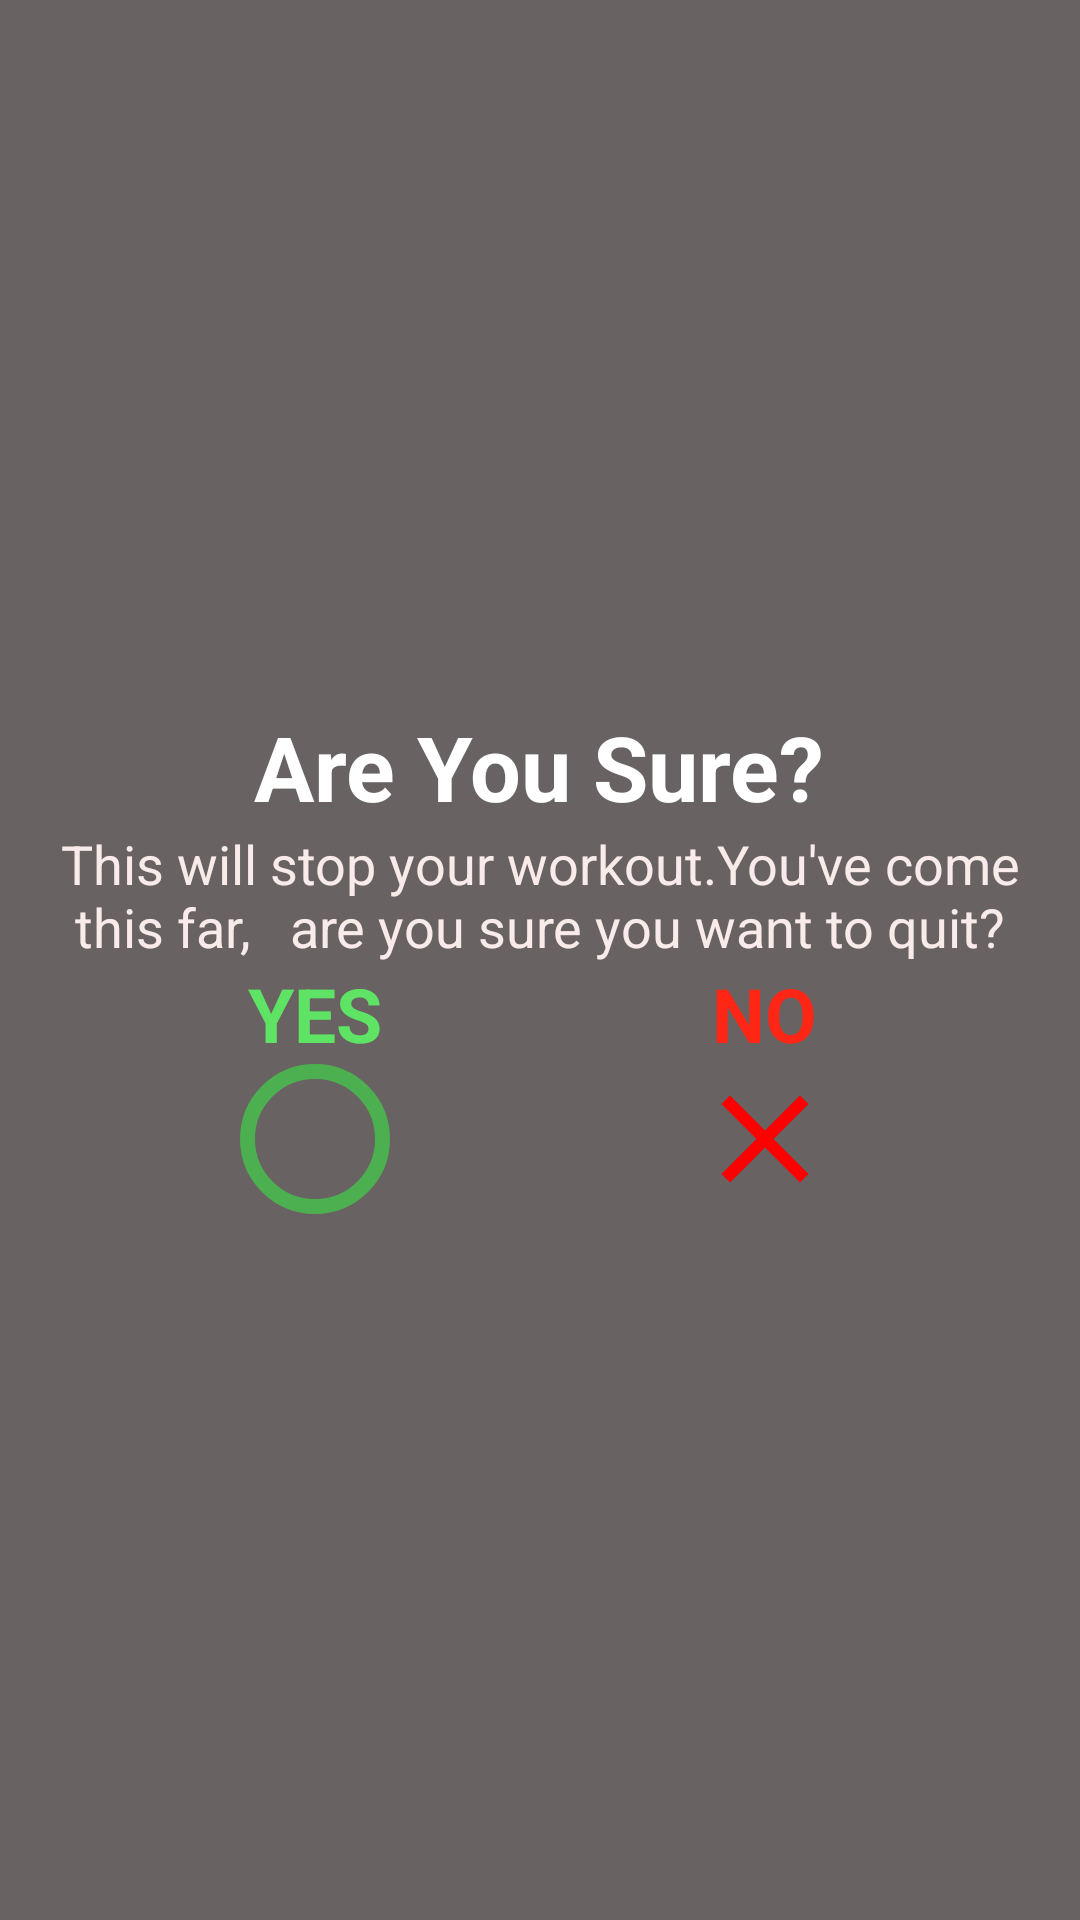

The Android layout XML behind this screen, and the referenced resources:
<!-- AndroidManifest.xml: application theme Theme.7minutesWorkout -->
<!-- res/layout/dialog_costum_back.xml -->
<?xml version="1.0" encoding="utf-8"?>
<LinearLayout xmlns:android="http://schemas.android.com/apk/res/android"
    xmlns:app="http://schemas.android.com/apk/res-auto"
    xmlns:tools="http://schemas.android.com/tools"
    android:layout_width="match_parent"
    android:layout_height="wrap_content"
    android:gravity="center"
    android:orientation="vertical"
    android:background="#686262"
    android:padding="16dp"
    >

    <TextView
        android:id="@+id/tvQuestion"
        android:layout_width="wrap_content"
        android:layout_height="wrap_content"
        android:text="Are You Sure?"
        android:textColor="@color/white"
        android:textSize="30sp"
        android:textStyle="bold"
        />
    <TextView
        android:id="@+id/tvNotification"
        android:layout_width="wrap_content"
        android:layout_height="wrap_content"
        android:text="This will stop your workout.You've come this far,   are you sure you want to quit?"
        android:textColor="#FAEBEB"
        android:gravity="center"
        android:textSize="18sp"
        android:textStyle="normal"
        />

    <LinearLayout
        android:layout_width="match_parent"
        android:layout_height="wrap_content"
        android:orientation="horizontal"
        android:gravity="center"
        android:layout_gravity="center"
        >
        <LinearLayout
            android:layout_width="wrap_content"
            android:layout_height="wrap_content"
            android:orientation="vertical"
            android:gravity="center"
            >
            <TextView
                android:layout_width="wrap_content"
                android:layout_height="wrap_content"
                android:textSize="25sp"
                android:textStyle="bold"
                android:text="YES"
                android:textColor="#5FE365"
                />
            <LinearLayout
                android:id="@+id/yesLeaveTheExercise"
                android:layout_width="50dp"
                android:layout_height="50dp"
                android:gravity="center"
                android:layout_marginHorizontal="50dp"
                android:background="@drawable/yesleave"
                android:layout_gravity="center">
                <ImageView
                    android:layout_width="50dp"
                    android:layout_height="50dp"
                    android:contentDescription="@string/image"
                    android:src="@drawable/yessign"
                    android:backgroundTint="#6BF670"
                    />
            </LinearLayout>
        </LinearLayout>
        <LinearLayout
            android:layout_width="wrap_content"
            android:layout_height="wrap_content"
            android:orientation="vertical"
            android:gravity="center"
            >
            <TextView
                android:layout_width="wrap_content"
                android:layout_height="wrap_content"
                android:text="NO"
                android:textSize="25sp"
                android:textStyle="bold"
                android:textColor="#FF2616"
                />
            <LinearLayout
                android:id="@+id/noStayInTheExercise"
                android:layout_width="50dp"
                android:layout_height="50dp"
                android:gravity="center"
                android:layout_marginHorizontal="50dp"
                android:background="@drawable/noleave"
                >
                <ImageView
                    android:layout_width="50dp"
                    android:layout_height="50dp"
                    android:contentDescription="@string/image"
                    android:src="@drawable/nosign"
                    android:backgroundTint="#F44336"/>
            </LinearLayout>
        </LinearLayout>
    </LinearLayout>
</LinearLayout>
<!-- resources referenced by this layout -->
<resources>
  <color name="white">#FFFFFFFF</color>
  <!-- drawable nosign (drawable) -->
  <vector xmlns:android="http://schemas.android.com/apk/res/android"
      android:width="24dp"
      android:height="24dp"
      android:viewportWidth="24"
      android:viewportHeight="24">
  
      <path
          android:fillColor="#FF0000"
          android:pathData="M19,6.41L17.59,5 12,10.59 6.41,5 5,6.41 10.59,12 5,17.59 6.41,19 12,13.41 17.59,19 19,17.59 13.41,12z"/>
  
  </vector>
  <!-- drawable yessign (drawable) -->
  <?xml version="1.0" encoding="utf-8"?>
  <shape xmlns:android="http://schemas.android.com/apk/res/android"
      android:shape="oval">
  
      <stroke
          android:width="5dp"
          android:color="#4CAF50"
          />
  
  
  </shape>
  <string name="image">start image</string>
  <style name="Theme.7minutesWorkout" parent="Theme.MaterialComponents.DayNight.NoActionBar">
          
          <item name="colorPrimary">@color/purple_500</item>
          <item name="colorPrimaryVariant">@color/purple_700</item>
          <item name="colorOnPrimary">@color/white</item>
          
          <item name="colorSecondary">@color/teal_200</item>
          <item name="colorSecondaryVariant">@color/teal_700</item>
          <item name="colorOnSecondary">@color/black</item>
          
          <item name="android:statusBarColor">?attr/colorPrimaryVariant</item>
          
      </style>
  <color name="purple_500">#FF6200EE</color>
  <color name="purple_700">#FF3700B3</color>
  <color name="teal_200">#FF03DAC5</color>
  <color name="teal_700">#FF018786</color>
  <color name="black">#FF000000</color>
</resources>
